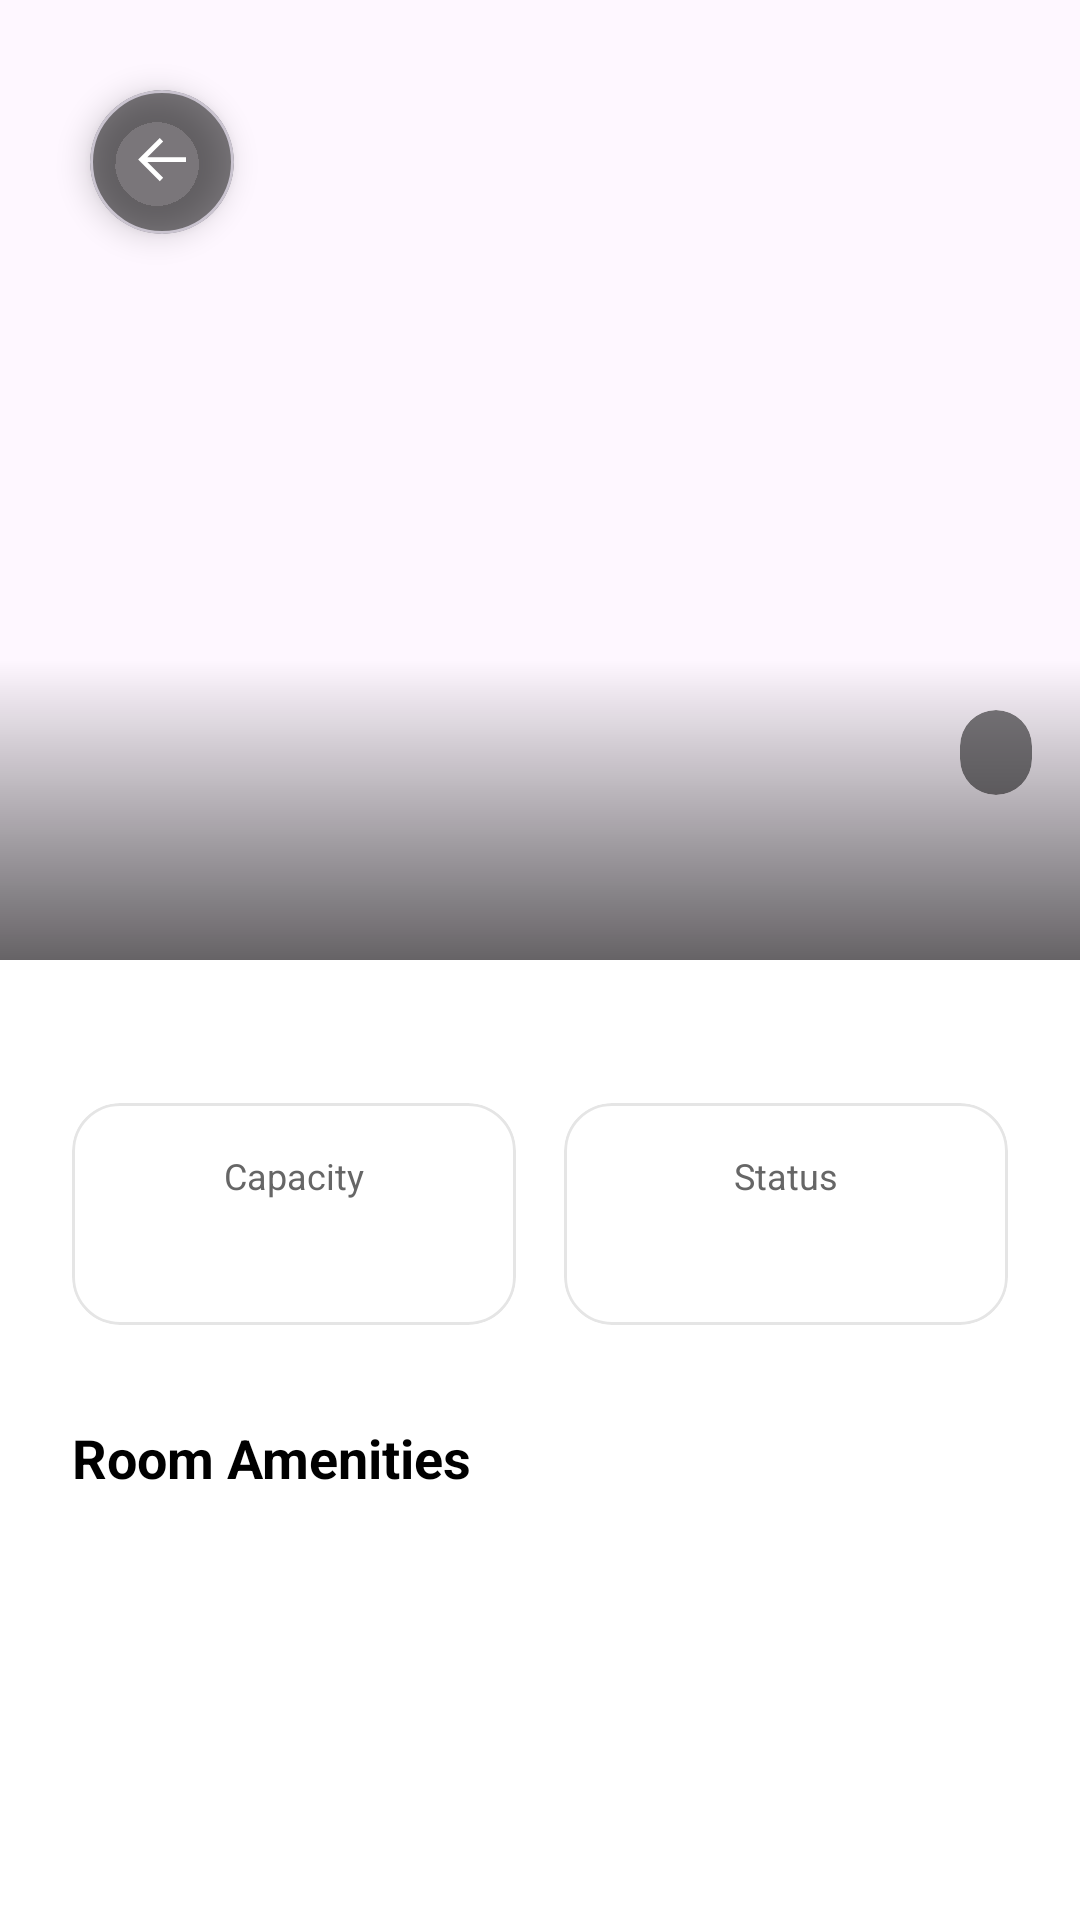

Reconstruct the res/layout file that produces this screen, plus the resources it refers to.
<!-- AndroidManifest.xml: application theme Theme.Livo -->
<!-- res/layout/activity_manager_room_details.xml -->
<?xml version="1.0" encoding="utf-8"?>
<androidx.coordinatorlayout.widget.CoordinatorLayout
    xmlns:android="http://schemas.android.com/apk/res/android"
    xmlns:app="http://schemas.android.com/apk/res-auto"
    xmlns:tools="http://schemas.android.com/tools"
    android:layout_width="match_parent"
    android:layout_height="match_parent"
    android:background="@color/screen_background">

    <com.google.android.material.appbar.AppBarLayout
        android:layout_width="match_parent"
        android:layout_height="320dp"
        app:elevation="0dp">

        <com.google.android.material.appbar.CollapsingToolbarLayout
            android:layout_width="match_parent"
            android:layout_height="match_parent"
            app:layout_scrollFlags="scroll|exitUntilCollapsed">

            <FrameLayout
                android:layout_width="match_parent"
                android:layout_height="match_parent"
                app:layout_collapseMode="parallax">

                <androidx.viewpager2.widget.ViewPager2
                    android:id="@+id/vpRoomImages"
                    android:layout_width="match_parent"
                    android:layout_height="match_parent" />

                <com.google.android.material.card.MaterialCardView
                    android:id="@+id/btnBack"
                    android:layout_width="48dp"
                    android:layout_height="48dp"
                    android:layout_margin="30dp"
                    app:cardCornerRadius="24dp"
                    app:cardElevation="6dp"
                    app:cardBackgroundColor="#80000000"
                    app:layout_constraintStart_toStartOf="parent"
                    app:layout_constraintTop_toTopOf="parent">
                    <ImageView
                        android:layout_width="match_parent"
                        android:layout_height="match_parent"
                        android:src="@drawable/ic_back_arrow"
                        android:scaleType="centerInside"
                        app:tint="#FFFFFF"
                        android:padding="12dp"/>
                </com.google.android.material.card.MaterialCardView>

                <com.google.android.material.card.MaterialCardView
                    android:id="@+id/cvImageCounter"
                    android:layout_width="wrap_content"
                    android:layout_height="wrap_content"
                    android:layout_gravity="bottom|end"
                    android:layout_marginEnd="16dp"
                    android:layout_marginBottom="55dp"
                    app:cardBackgroundColor="#80000000"
                    app:cardCornerRadius="12dp"
                    app:strokeWidth="0dp">
                    <TextView
                        android:id="@+id/tvImageCount"
                        android:layout_width="wrap_content"
                        android:layout_height="wrap_content"
                        tools:text="1/5"
                        android:textColor="#FFFFFF"
                        android:textSize="12sp"
                        android:textStyle="bold"
                        android:paddingHorizontal="12dp"
                        android:paddingVertical="6dp"/>
                </com.google.android.material.card.MaterialCardView>
            </FrameLayout>

            <View
                android:layout_width="match_parent"
                android:layout_height="100dp"
                android:layout_gravity="bottom"
                android:background="@drawable/gradient_shadow_bottom"/>
        </com.google.android.material.appbar.CollapsingToolbarLayout>
    </com.google.android.material.appbar.AppBarLayout>

    <FrameLayout
        android:layout_width="match_parent"
        android:layout_height="match_parent"
        android:background="@drawable/bg_bottom_sheet_rounded"
        android:layout_marginTop="-30dp"
        android:backgroundTint="@color/screen_background"
        app:layout_behavior="@string/appbar_scrolling_view_behavior">

        <androidx.core.widget.NestedScrollView
            android:layout_width="match_parent"
            android:layout_height="match_parent"
            android:paddingBottom="40dp"
            android:clipToPadding="false">

            <LinearLayout
                android:layout_width="match_parent"
                android:layout_height="wrap_content"
                android:orientation="vertical"
                android:padding="24dp">

                <TextView
                    android:id="@+id/tvRoomType"
                    android:layout_width="match_parent"
                    android:layout_height="wrap_content"
                    tools:text="Deluxe Guest Room"
                    android:fontFamily="sans-serif-black"
                    android:textSize="28sp"
                    android:textColor="@color/black"
                    android:layout_marginBottom="16dp"/>

                <LinearLayout
                    android:layout_width="match_parent"
                    android:layout_height="wrap_content"
                    android:orientation="horizontal">

                    <com.google.android.material.card.MaterialCardView
                        android:layout_width="0dp"
                        android:layout_height="wrap_content"
                        android:layout_weight="1"
                        app:cardCornerRadius="16dp"
                        app:cardElevation="0dp"
                        app:strokeWidth="1dp"
                        app:strokeColor="@color/lines"
                        app:cardBackgroundColor="@color/white"
                        android:layout_marginEnd="8dp">
                        <LinearLayout
                            android:layout_width="match_parent"
                            android:layout_height="wrap_content"
                            android:orientation="vertical"
                            android:padding="16dp"
                            android:gravity="center">
                            <TextView
                                android:layout_width="wrap_content"
                                android:layout_height="wrap_content"
                                android:text="Capacity"
                                android:textSize="12sp"
                                android:textColor="@color/on_boarding_description"/>
                            <TextView
                                android:id="@+id/tvCapacity"
                                android:layout_width="wrap_content"
                                android:layout_height="wrap_content"
                                tools:text="2 Guests"
                                android:textSize="16sp"
                                android:textStyle="bold"
                                android:textColor="@color/black"
                                android:layout_marginTop="4dp"/>
                        </LinearLayout>
                    </com.google.android.material.card.MaterialCardView>

                    <com.google.android.material.card.MaterialCardView
                        android:layout_width="0dp"
                        android:layout_height="wrap_content"
                        android:layout_weight="1"
                        app:cardCornerRadius="16dp"
                        app:cardElevation="0dp"
                        app:strokeWidth="1dp"
                        app:strokeColor="@color/lines"
                        app:cardBackgroundColor="@color/white"
                        android:layout_marginStart="8dp">
                        <LinearLayout
                            android:layout_width="match_parent"
                            android:layout_height="wrap_content"
                            android:orientation="vertical"
                            android:padding="16dp"
                            android:gravity="center">
                            <TextView
                                android:layout_width="wrap_content"
                                android:layout_height="wrap_content"
                                android:text="Status"
                                android:textSize="12sp"
                                android:textColor="@color/on_boarding_description"/>
                            <TextView
                                android:id="@+id/tvStatus"
                                android:layout_width="wrap_content"
                                android:layout_height="wrap_content"
                                tools:text="Active"
                                android:textSize="16sp"
                                android:textStyle="bold"
                                android:textColor="#2E7D32"
                                android:layout_marginTop="4dp"/>
                        </LinearLayout>
                    </com.google.android.material.card.MaterialCardView>
                </LinearLayout>

                <TextView
                    android:layout_width="wrap_content"
                    android:layout_height="wrap_content"
                    android:layout_marginTop="32dp"
                    android:text="Room Amenities"
                    android:textStyle="bold"
                    android:textSize="18sp"
                    android:textColor="@color/black"/>

                <com.google.android.material.chip.ChipGroup
                    android:id="@+id/cgAmenities"
                    android:layout_width="match_parent"
                    android:layout_height="wrap_content"
                    android:layout_marginTop="12dp"
                    app:chipSpacing="8dp"/>

            </LinearLayout>
        </androidx.core.widget.NestedScrollView>
    </FrameLayout>
</androidx.coordinatorlayout.widget.CoordinatorLayout>
<!-- resources referenced by this layout -->
<resources>
  <color name="black">#FF000000</color>
  <color name="lines">#1A000000</color>
  <color name="on_boarding_description">#666666</color>
  <color name="screen_background">#FFFFFF</color>
  <color name="white">#FFFFFFFF</color>
  <!-- drawable gradient_shadow_bottom (drawable) -->
  <?xml version="1.0" encoding="utf-8"?>
  <shape xmlns:android="http://schemas.android.com/apk/res/android"
      android:shape="rectangle">
      <gradient
          android:angle="90"
          android:startColor="#99000000"
          android:endColor="#00000000"
          android:type="linear" />
  </shape>
  <!-- drawable ic_back_arrow (drawable) -->
  <vector xmlns:android="http://schemas.android.com/apk/res/android"
      android:width="16dp"
      android:height="16dp"
      android:viewportWidth="16"
      android:viewportHeight="16">
    <group>
      <clip-path
          android:pathData="M0,0h16v16h-16z"/>
      <path
          android:pathData="M16.055,8H3.117L8.383,13.266L7.258,14.398L0.055,7.203L7.258,0L8.383,1.133L3.117,6.398H16.055V8Z"
          android:fillColor="#000000"/>
    </group>
  </vector>
  <style name="Theme.Livo" parent="Base.Theme.Livo" />
  <style name="Base.Theme.Livo" parent="Theme.Material3.DayNight.NoActionBar">
      </style>
</resources>
